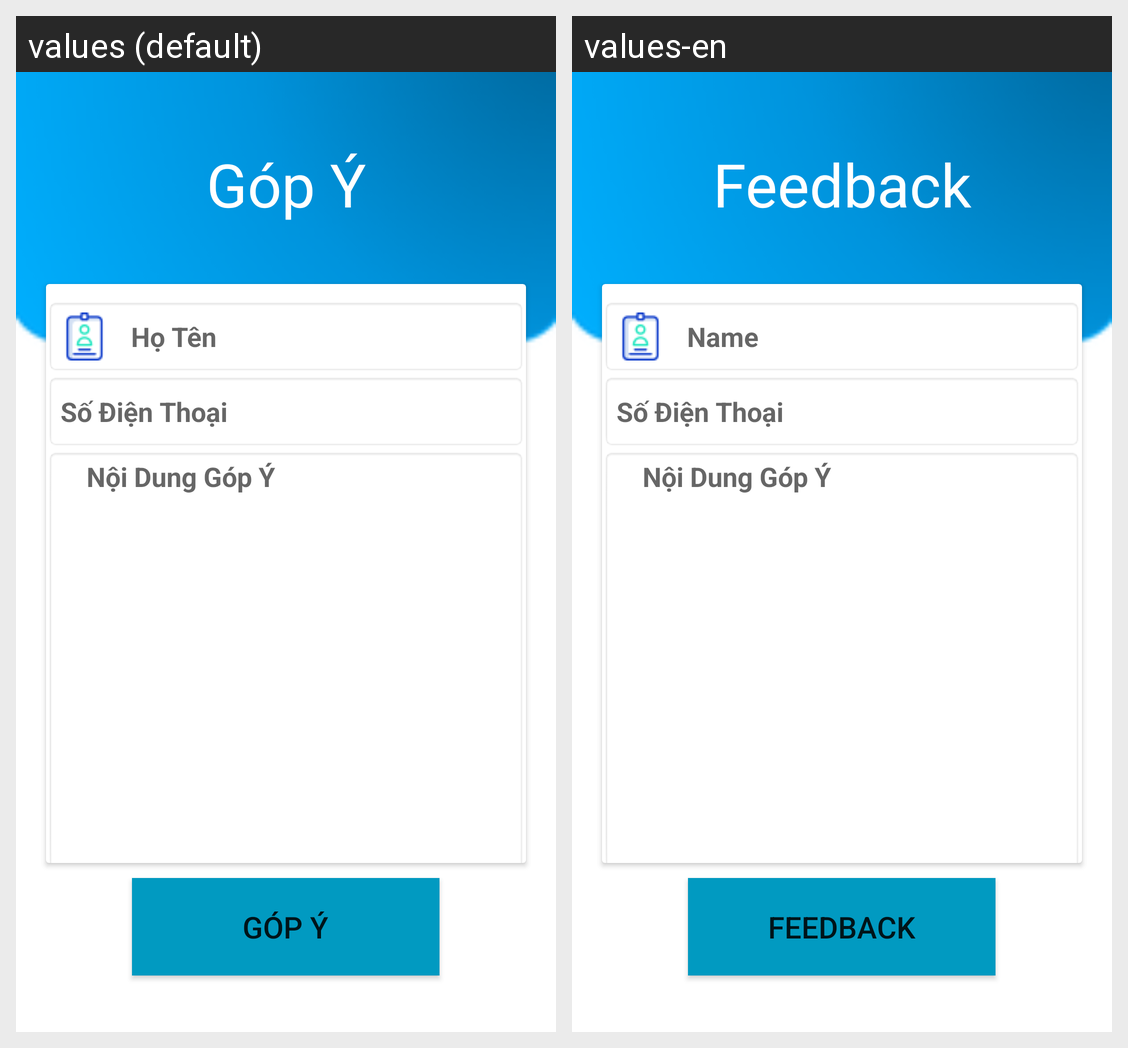

For this localized Android screen grid, give each drawn string resource with its value in every locale shown.
Android screen res/layout/activity_feedback.xml rendered under 2 locales, left to right: values (default), values-en. Device: Nexus 5 (rendered at 1080×1920; each locale shown at half size, 540×960, under a caption strip naming it); theme AppTheme.
Strings drawn on this screen, with the default value and each locale's value (text and hints the layout hard-codes, and strings that could not be matched under every locale, appear in the picture but are not listed):

feedback
  values: Góp Ý
  values-en: Feedback

hoten
  values: Họ Tên
  values-en: Name
